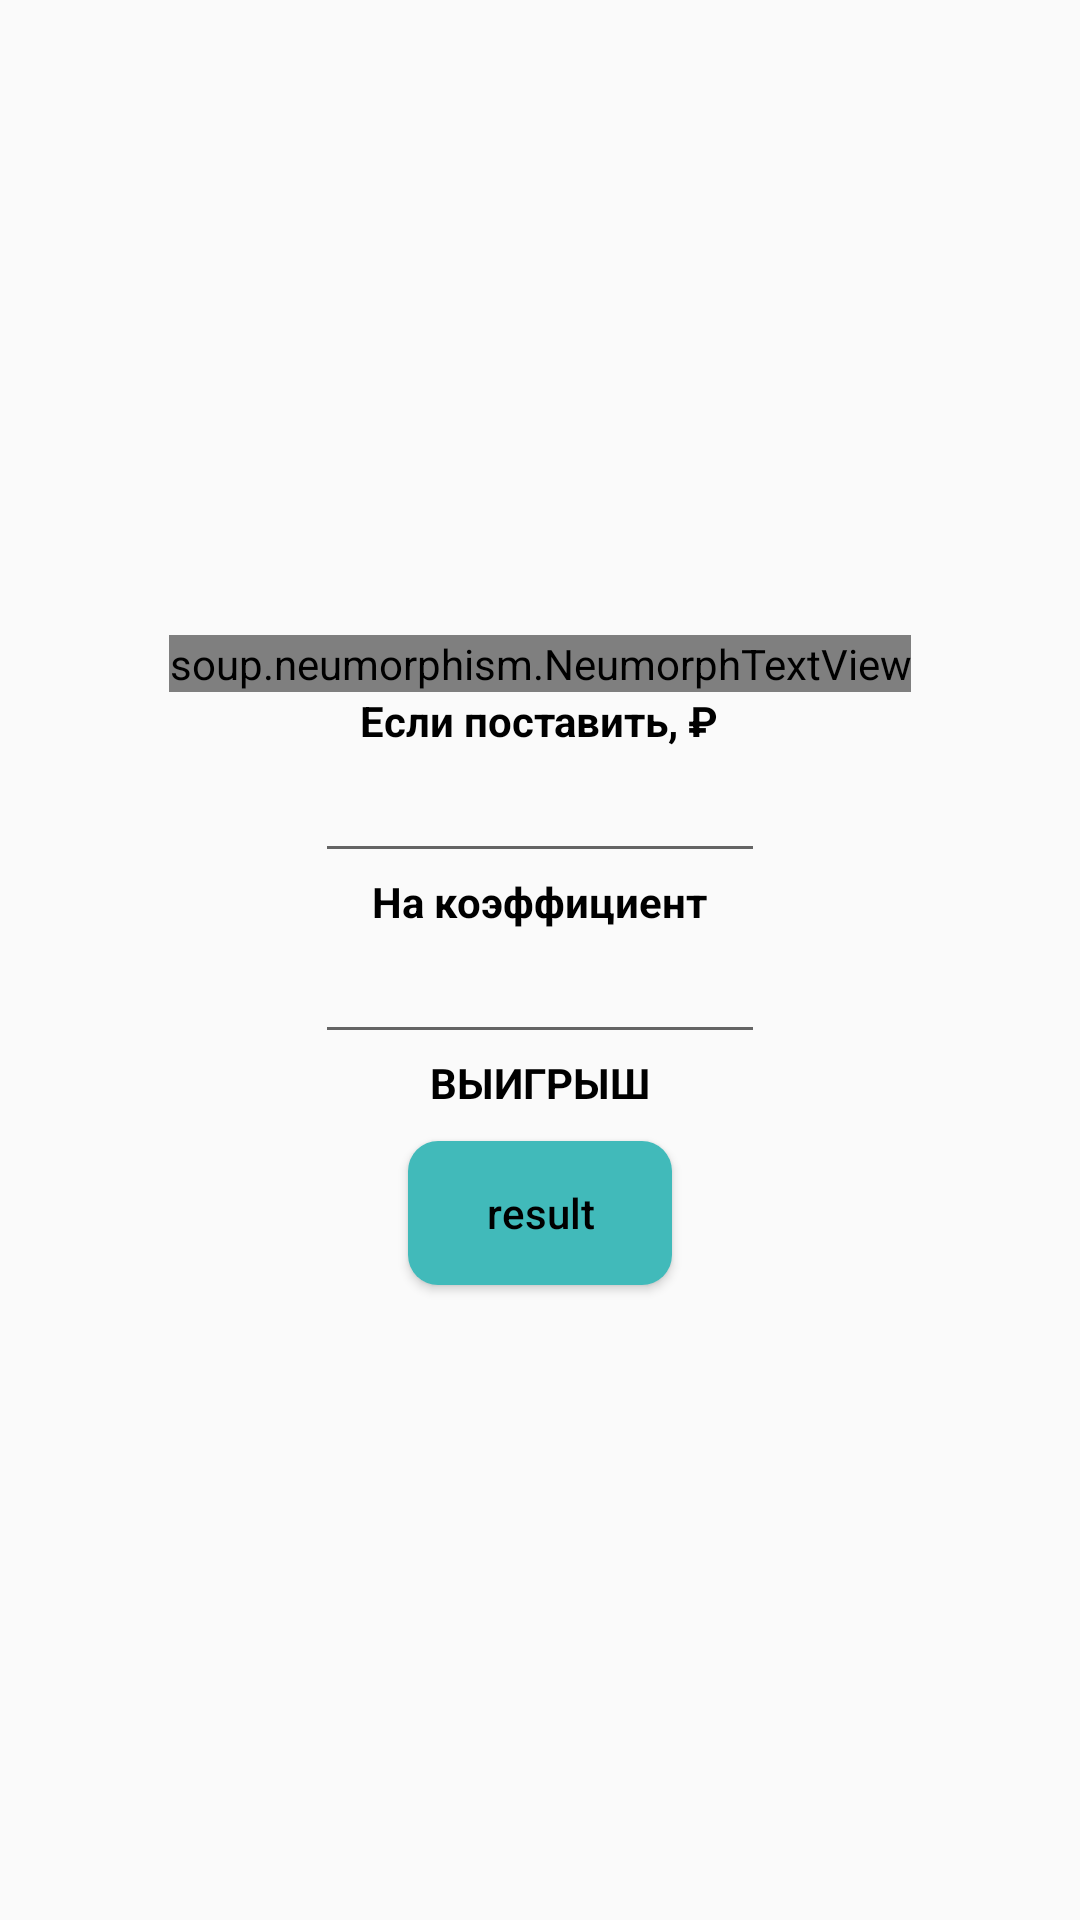

This screen was rendered from an Android layout file. Write that file and the resources it references.
<!-- AndroidManifest.xml: application theme Theme.Most -->
<!-- res/layout/layout_new_ups_app_vers_six_calculator.xml -->
<?xml version="1.0" encoding="utf-8"?>
<LinearLayout xmlns:android="http://schemas.android.com/apk/res/android"
    xmlns:app="http://schemas.android.com/apk/res-auto"
    xmlns:tools="http://schemas.android.com/tools"
    android:id="@+id/AllViews"
    android:layout_width="match_parent"
    android:layout_height="match_parent"
    android:background="@drawable/ligi1"
    android:gravity="center"
    android:orientation="vertical"
    tools:context="mostednext5.mostnext5.monext5.jefferronext5.decnext5.upnextversion5.senextversion5.spotnextversion5.uknextversion5.sdlbnextversion5.layout_activity_calculator_number_one">

    <soup.neumorphism.NeumorphTextView
        android:id="@+id/TxtView"
        android:layout_width="wrap_content"
        android:layout_height="wrap_content"
        android:text="@string/winers"
        android:textSize="18sp"
        app:neumorph_shadowColorDark="@color/version_number_5_dark"
        app:neumorph_shadowColorLight="@color/version_number_5_light" />

    <TextView
        android:id="@+id/txtView"
        android:layout_width="wrap_content"
        android:layout_height="wrap_content"
        android:textColor="@color/black_textVersion5"
        android:textStyle="bold"
        android:text="@string/moneyWin" />

    <EditText
        android:id="@+id/summView"
        android:layout_width="150dp"
        android:layout_height="wrap_content" />

    <TextView
        android:layout_width="wrap_content"
        android:layout_height="wrap_content"
        android:textColor="@color/black_textVersion5"
        android:textStyle="bold"
        android:text="@string/koefWin" />

    <EditText
        android:id="@+id/koifWinner"
        android:layout_width="150dp"
        android:layout_height="wrap_content" />

    <TextView
        android:id="@+id/winTXTsum"
        android:layout_width="wrap_content"
        android:layout_height="wrap_content"
        android:textColor="@color/black_textVersion5"
        android:textStyle="bold"
        android:text="@string/winpayWin" />

    <Button
        android:id="@+id/sumRezults"
        android:layout_width="wrap_content"
        android:layout_height="wrap_content"
        android:layout_marginTop="10dp"
        android:background="@drawable/bt_bg_new_bg_cnock_version_six"
        android:text="@string/Winsum"
        android:textAllCaps="false"
        android:textColor="@color/version_number_5_black" />


</LinearLayout>
<!-- resources referenced by this layout -->
<resources>
  <color name="black_textVersion5">#000000</color>
  <color name="version_number_5_black">#FF000000</color>
  <color name="version_number_5_dark">#000988</color>
  <color name="version_number_5_light">#C90000</color>
  <!-- drawable bt_bg_new_bg_cnock_version_six (drawable) -->
  <?xml version="1.0" encoding="utf-8"?>
  <shape xmlns:android="http://schemas.android.com/apk/res/android">
  <corners
      android:radius="10dp"
      />
      <gradient
          android:startColor="@color/version_calc_back_button5"
          android:endColor="@color/version_calc_back_button5"
          />
  </shape>
  <string name="Winsum">result</string>
  <string name="koefWin">На коэффициент</string>
  <string name="moneyWin">Если поставить, ₽</string>
  <string name="winers">Сколько можно выиграть?</string>
  <string name="winpayWin">ВЫИГРЫШ</string>
  <style name="Theme.Most" parent="Theme.AppCompat.DayNight.NoActionBar">
          
          <item name="android:windowFullscreen">true</item>
          <item name="colorPrimary">@color/version_number_5_purple_500</item>
          <item name="colorPrimaryVariant">@color/version_number_5_purple_700</item>
          <item name="colorOnPrimary">@color/version_number_5_white</item>
          
          <item name="colorSecondary">@color/version_number_5_teal_200</item>
          <item name="colorSecondaryVariant">@color/version_number_5_teal_700</item>
          <item name="colorOnSecondary">@color/version_number_5_black</item>
          
          <item name="android:statusBarColor" tools:targetApi="l">?attr/colorPrimaryVariant</item>
          
      </style>
  <color name="version_calc_back_button5">#41BABA</color>
  <color name="version_number_5_purple_500">#FF6200EE</color>
  <color name="version_number_5_purple_700">#FF3700B3</color>
  <color name="version_number_5_white">#FFFFFFFF</color>
  <color name="version_number_5_teal_200">#FF03DAC5</color>
  <color name="version_number_5_teal_700">#FF018786</color>
</resources>
